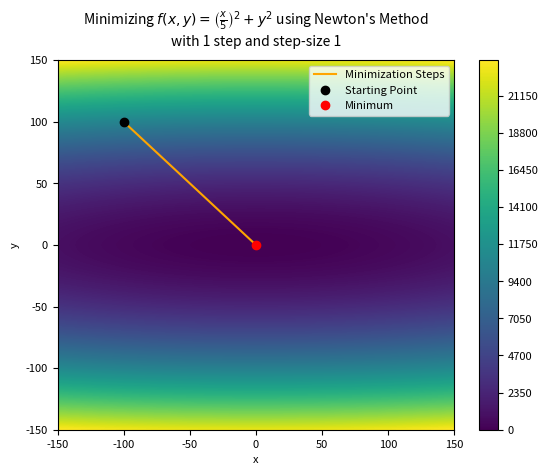

The script that saved this image: (Note: this script raises an exception after producing the figure.)
# Importing libraries
import numpy as np
import matplotlib.pyplot as plt
import random
plt.rcParams.update({'font.size': 8})

# Defining the domain
x_min, x_max = -150, 150
y_min, y_max = -150, 150

# Defining the function
def f(x,y):
    return (x/5)**2 + y**2


# Defining the derivatives of the function
def dfdx(x,y):
    return (2/25)*x + 0*y

def dfdy(x,y):
    return 2*y + 0*x

def df2dx2(x,y):
    return 2/25 + 0*x + 0*y

def df2dxy(x,y):
    return 0*x + 0*y

def df2dy2(x,y):
    return 2 + 0*x + 0*y

def df2dyx(x,y):
    return 0*x+0*y

# Generating 1000 evenly spaced x,y intervals to evaluate the function
x=np.linspace(x_min,x_max,1000)
y=np.linspace(y_min,y_max,1000)


# Starting point
start_x = -100 
start_y = 100 

# Creating a gridspace for the graph and evaluating z
X,Y = np.meshgrid(x,y)
Z=f(X,Y)


# Generating the steps towards minima
number_steps = 1
previous_guess_x = start_x
previous_guess_y = start_y
historic_steps = np.array([start_x,start_y])
step_size = 1
i = 1
while i <= number_steps:
    grad = np.array([dfdx(previous_guess_x,previous_guess_y),dfdy(previous_guess_x,previous_guess_y)])
    hess = np.array([[df2dx2(previous_guess_x,previous_guess_y),df2dxy(previous_guess_x,previous_guess_y)],
                    [df2dyx(previous_guess_x,previous_guess_y),df2dy2(previous_guess_x,previous_guess_y)]])
    
    new_guess = np.array([previous_guess_x, previous_guess_y]) - step_size*grad@np.linalg.inv(hess)
    previous_guess_x = new_guess[0]
    previous_guess_y = new_guess[1]
    historic_steps = np.vstack((historic_steps,np.array([previous_guess_x, previous_guess_y])))
    i+=1

# Track the gradient descent
plt.plot(historic_steps[:,0], historic_steps[:,1], color = 'orange', label = "Minimization Steps")

plt.plot(start_x,start_y, 'ko', label = 'Starting Point')
plt.plot(0,0, 'ro', label = 'Minimum')

plt.contourf(X,Y,Z, 500,cmap = 'viridis')
plt.colorbar()
plt.xlabel('x')
plt.ylabel('y')
plt.title(r"Minimizing $f(x,y) = \left(\frac{x}{5}\right)^2+y^2$ using Newton's Method" + "\nwith 1 step and " + f"step-size {step_size}", size = 10, pad = 10)

plt.xlim(x_min,x_max)
plt.ylim(y_min,y_max)

plt.legend()

plt.savefig(f"results/minimize_f_newton.png", dpi = 300)


